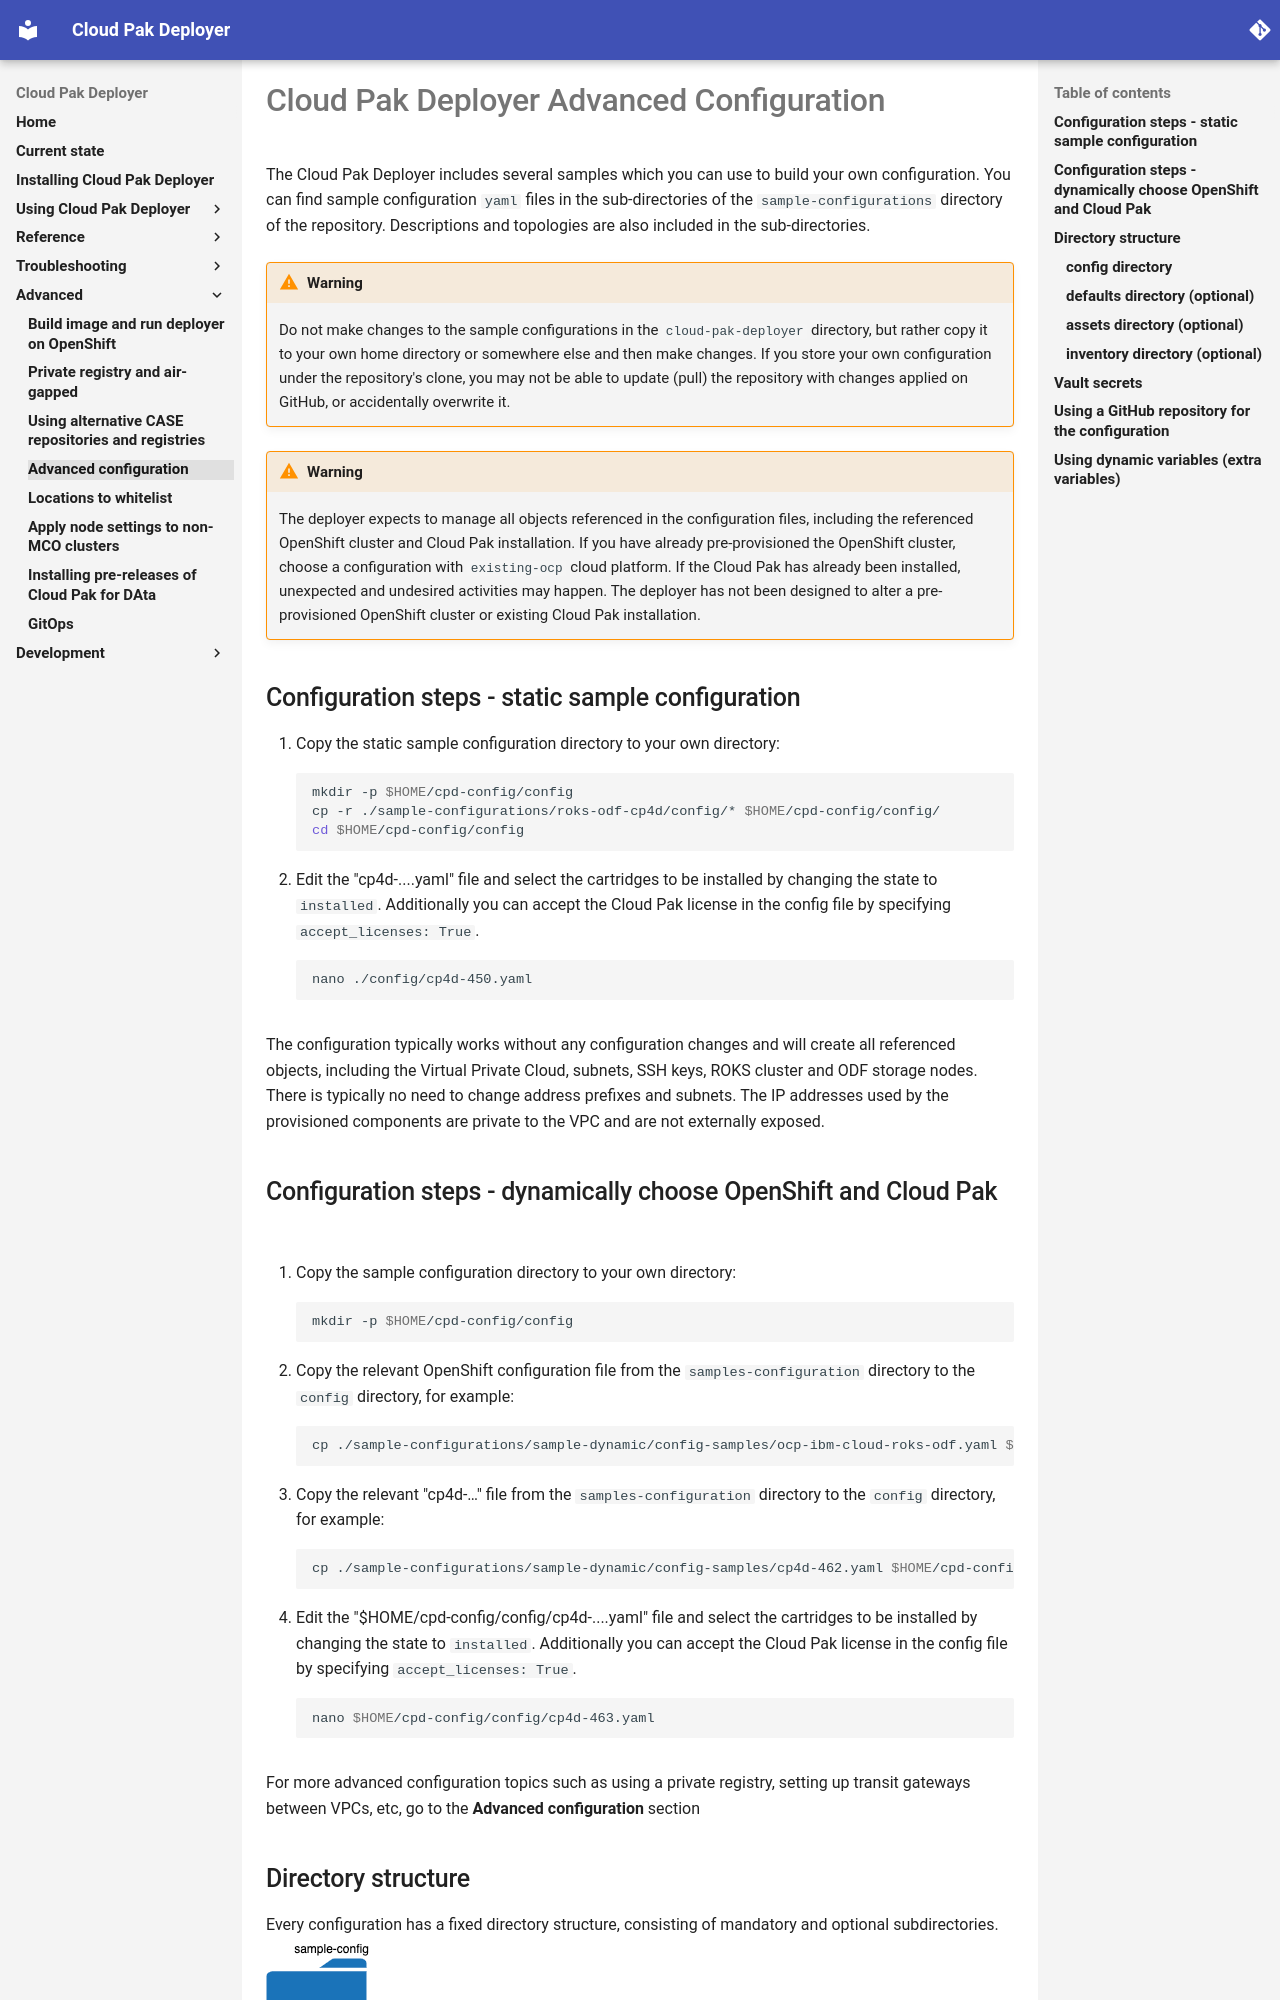

repository: IBM/cloud-pak-deployer · page: 50-advanced/advanced-configuration/index.html · generator: mkdocs

# Cloud Pak Deployer Advanced Configuration

The Cloud Pak Deployer includes several samples which you can use to build your own configuration. You can find sample configuration `yaml` files in the sub-directories of the `sample-configurations` directory of the repository. Descriptions and topologies are also included in the sub-directories.

!!! warning
    Do not make changes to the sample configurations in the `cloud-pak-deployer` directory, but rather copy it to your own home directory or somewhere else and then make changes. If you store your own configuration under the repository's clone, you may not be able to update (pull) the repository with changes applied on GitHub, or accidentally overwrite it.

!!! warning
    The deployer expects to manage all objects referenced in the configuration files, including the referenced OpenShift cluster and Cloud Pak installation. If you have already pre-provisioned the OpenShift cluster, choose a configuration with `existing-ocp` cloud platform. If the Cloud Pak has already been installed, unexpected and undesired activities may happen. The deployer has not been designed to alter a pre-provisioned OpenShift cluster or existing Cloud Pak installation.

## Configuration steps - static sample configuration
1. Copy the static sample configuration directory to your own directory:
``` { .bash .copy }
mkdir -p $HOME/cpd-config/config
cp -r ./sample-configurations/roks-odf-cp4d/config/* $HOME/cpd-config/config/
cd $HOME/cpd-config/config
```
2. Edit the "cp4d-....yaml" file and select the cartridges to be installed by changing the state to `installed`. Additionally you can accept the Cloud Pak license in the config file by specifying `accept_licenses: True`.
``` { .bash .copy }
nano ./config/cp4d-450.yaml
```

The configuration typically works without any configuration changes and will create all referenced objects, including the Virtual Private Cloud, subnets, SSH keys, ROKS cluster and ODF storage nodes. There is typically no need to change address prefixes and subnets. The IP addresses used by the provisioned components are private to the VPC and are not externally exposed.
